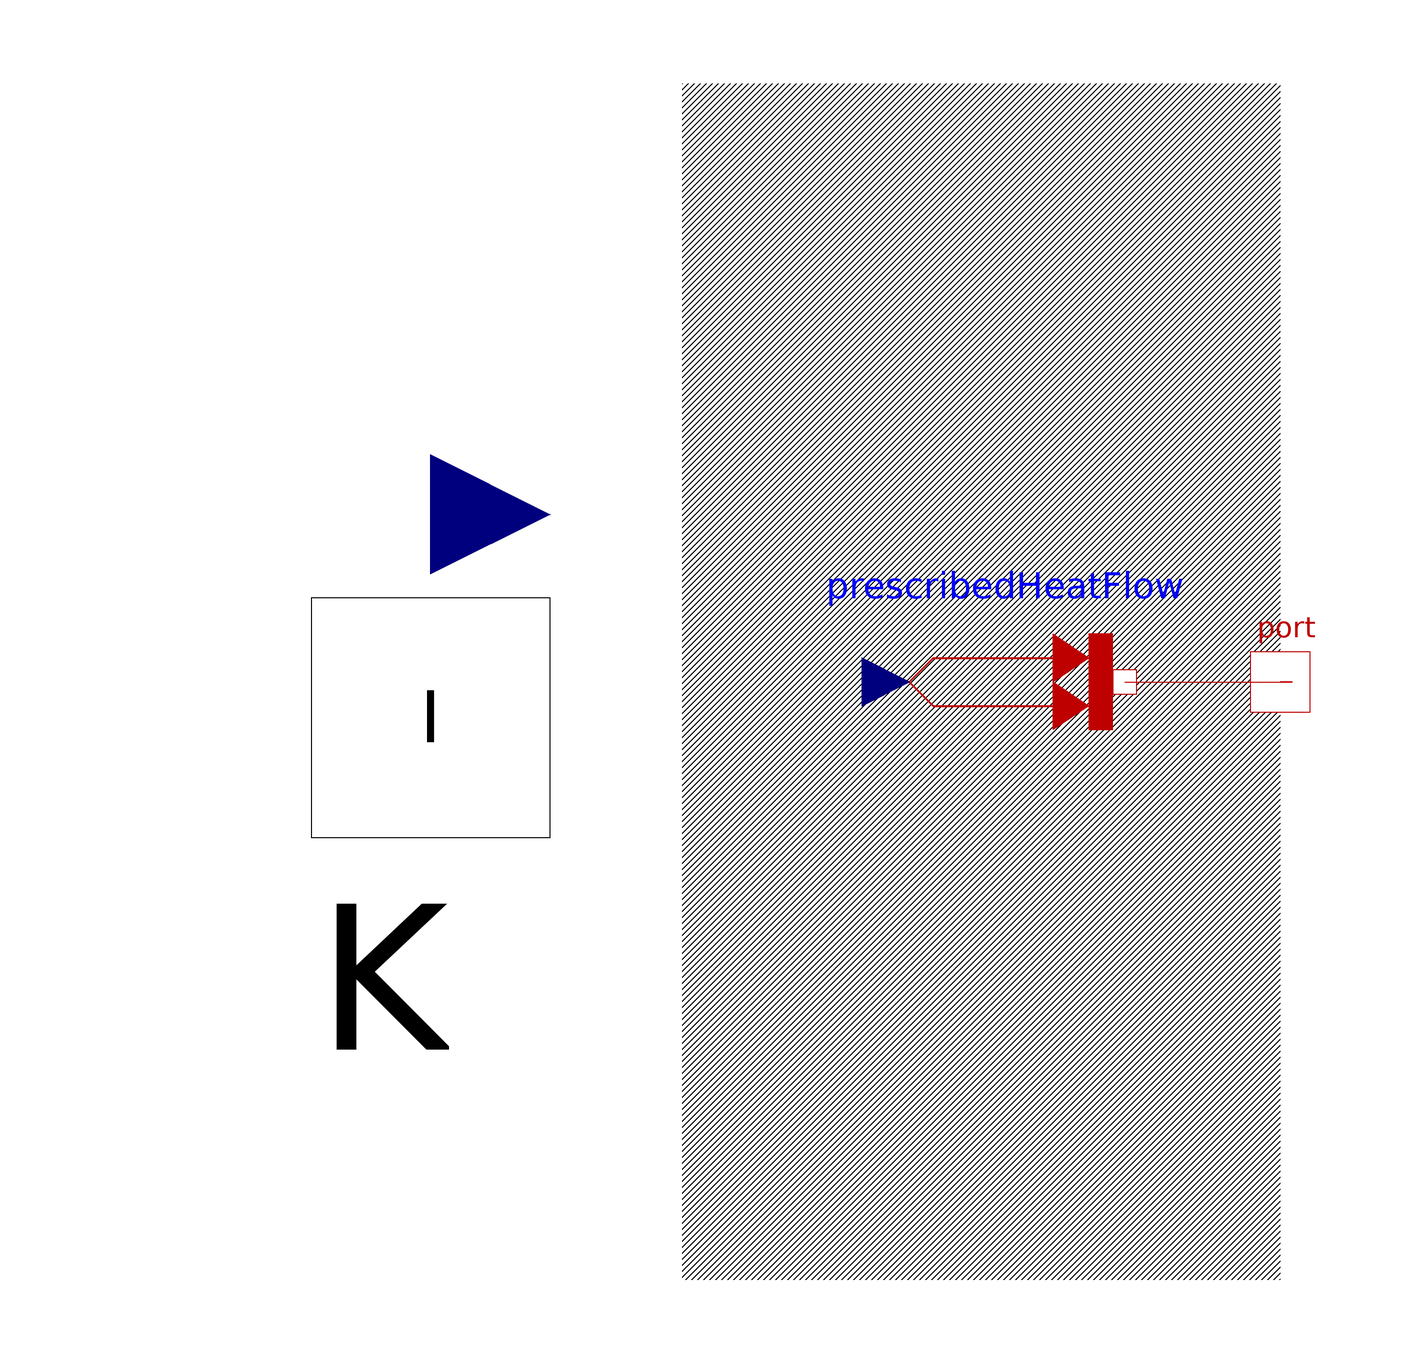

This picture is the connection diagram that the Modelica source below describes through its graphical annotations.

model Radiation
  "Variable temperature boundary condition in Kelvin"
  Modelica.Thermal.HeatTransfer.Interfaces.HeatPort_b port(T(start = 293.15)) annotation(
    Placement(visible = true, transformation(origin = {100, 0}, extent = {{-10, -10}, {10, 10}}, rotation = 0), iconTransformation(origin = {100, 0}, extent = {{-10, -10}, {10, 10}}, rotation = 0)));
  Modelica.Blocks.Interfaces.RealInput S "m2 surface"annotation(
    Placement(visible = true, transformation(origin = {-42, 28}, extent = {{-20, -20}, {20, 20}}, rotation = 0), iconTransformation(origin = {-28, 60}, extent = {{-20, -20}, {20, 20}}, rotation = 0)));
  Connectors.Interfaces.HeatFluxInput I annotation(
    Placement(visible = true, transformation(origin = {-42, -6}, extent = {{-20, -20}, {20, 20}}, rotation = 0), iconTransformation(origin = {-28, 0}, extent = {{-20, -20}, {20, 20}}, rotation = 0)));
  Modelica.Thermal.HeatTransfer.Sources.PrescribedHeatFlow prescribedHeatFlow annotation(
    Placement(visible = true, transformation(origin = {54, 0}, extent = {{-20, -20}, {20, 20}}, rotation = 0)));
equation
  connect(prescribedHeatFlow.port, port) annotation(
    Line(points = {{74, 0}, {102, 0}, {102, 0}, {100, 0}}, color = {191, 0, 0}));
  if cardinality(I) == 0 then
    I = 1;
  end if;
  if cardinality(S) == 0 then
    S = 1;
  end if;
  prescribedHeatFlow.Q_flow = -I * S;

  annotation (
    Icon(coordinateSystem(initialScale = 0.1), graphics={Rectangle(fillColor = {159, 159, 223}, pattern = LinePattern.None, fillPattern = FillPattern.Backward, extent = {{-8, 100}, {100, -100}}), Line(points = {{-10, 0}, {64, 0}}, color = {191, 0, 0}, thickness = 0.5), Text(lineColor = {0, 0, 255}, extent = {{-150, 150}, {150, 110}}, textString = "%name"), Polygon(lineColor = {191, 0, 0}, fillColor = {191, 0, 0}, fillPattern = FillPattern.Solid, points = {{50, -20}, {50, 20}, {90, 0}, {50, -20}})}),
    Documentation(info="<html>
<p>
This model represents a variable temperature boundary condition.
The temperature in [K] is given as input signal <b>T</b>
to the model. The effect is that an instance of this model acts as
an infinite reservoir able to absorb or generate as much energy
as required to keep the temperature at the specified value.
</p>
</html>"),     Diagram(coordinateSystem(initialScale = 0.1), graphics={Rectangle(fillColor = {159, 159, 223}, pattern = LinePattern.None, fillPattern = FillPattern.Backward, extent = {{0, 100}, {100, -100}}), Text(extent = {{0, 0}, {-100, -100}}, textString = "K")}),
  experiment(StartTime = 0, StopTime = 86400, Tolerance = 1e-06, Interval = 86.5731));
end Radiation;